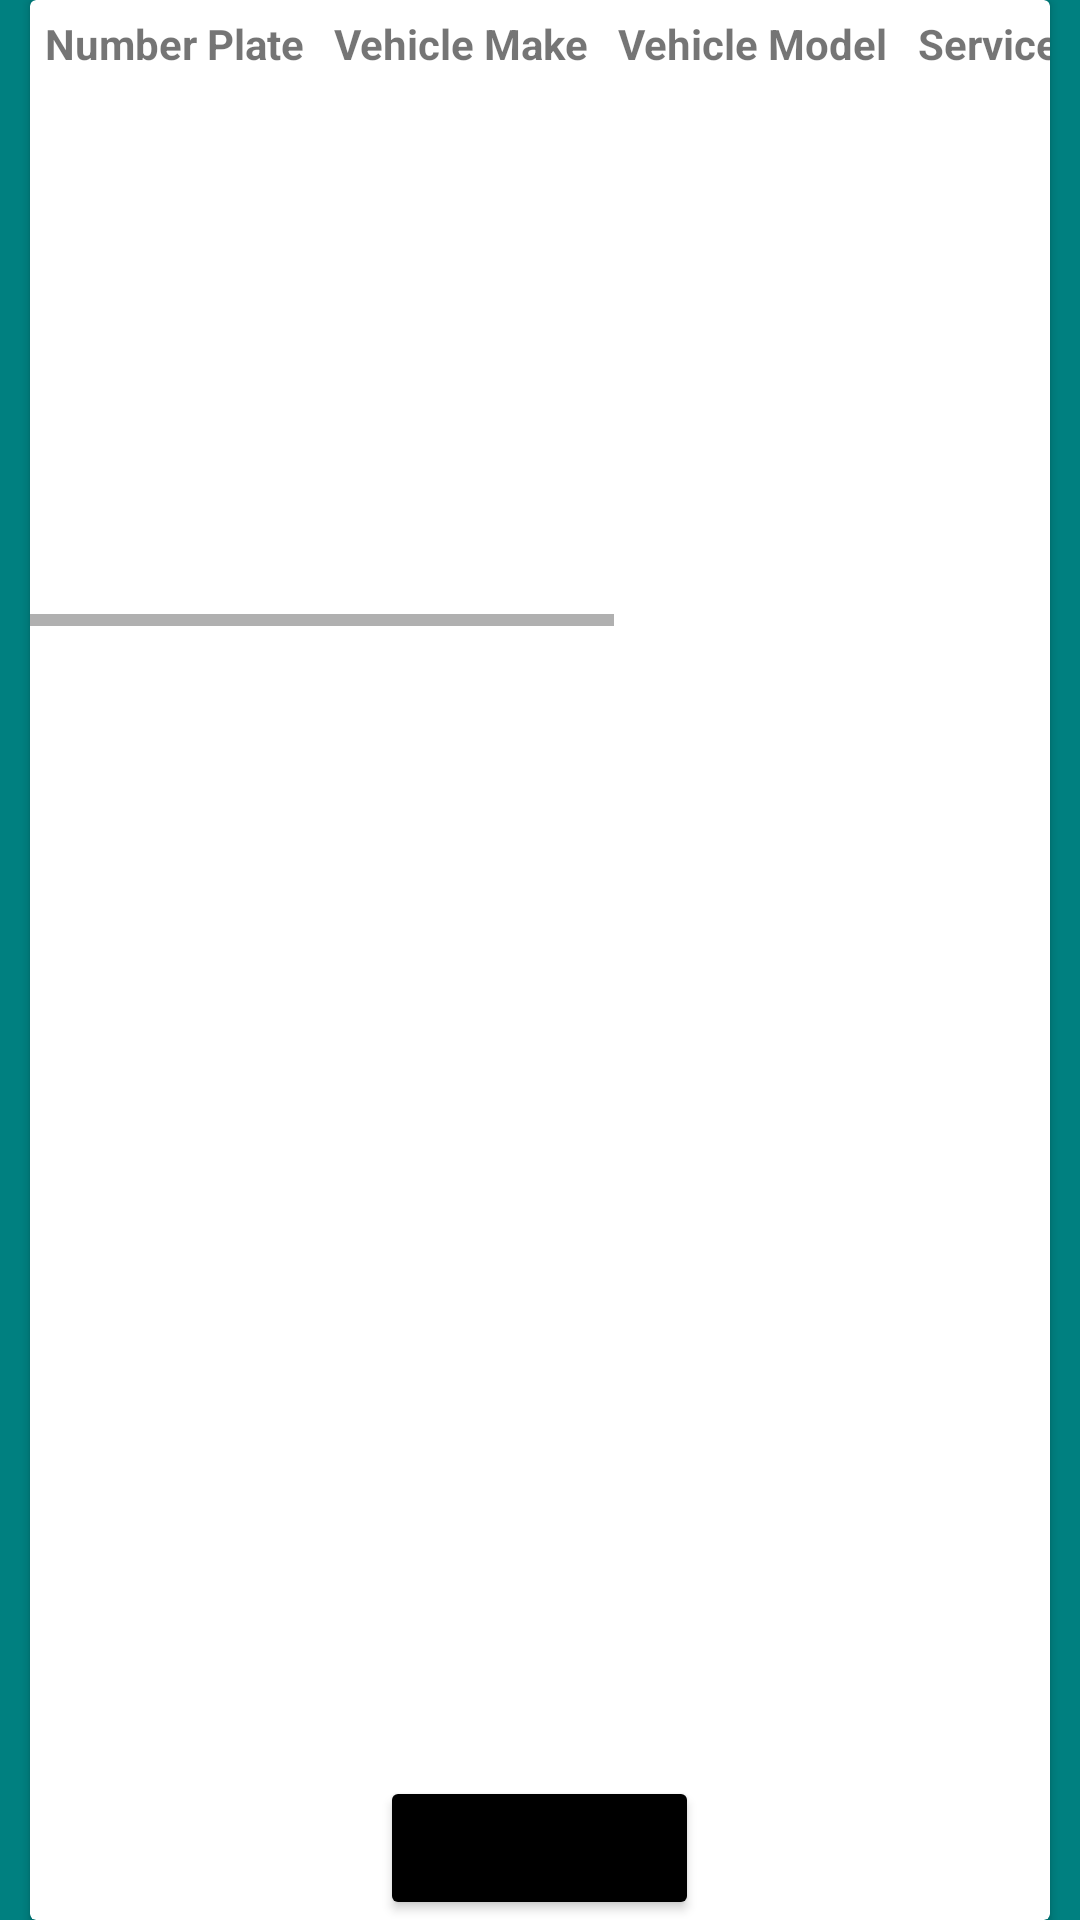

Layout XML and referenced resources for this Android screen:
<!-- AndroidManifest.xml: application theme Theme.DealershipManagement -->
<!-- res/layout/activity_current_vehicles.xml -->
<?xml version="1.0" encoding="utf-8"?>
<LinearLayout
    xmlns:android="http://schemas.android.com/apk/res/android"
    xmlns:tools="http://schemas.android.com/tools"
    android:id="@+id/activity_dashboard"
    android:layout_width="match_parent"
    android:layout_height="match_parent"
    tools:context=".CurrentVehiclesActivity"
    android:background="@color/teal">
    <androidx.cardview.widget.CardView
        android:layout_width="fill_parent"
        android:layout_height="fill_parent"
        android:layout_gravity="center"
        android:layout_marginStart="10dp"
        android:layout_marginEnd="10dp">
        <ScrollView
            android:layout_width="match_parent"
            android:layout_height="match_parent">
            <HorizontalScrollView
                android:layout_width="match_parent"
                android:layout_height="wrap_content">
                <TableLayout
                    android:id="@+id/VehicleTable_View"
                    android:layout_width="wrap_content"
                    android:layout_height="match_parent"
                    android:stretchColumns="2"
                    android:shrinkColumns="3">
                    <TableRow
                        android:layout_width="match_parent"
                        android:layout_height="match_parent"
                        tools:ignore="UselessParent">
                        <TextView
                            android:id="@+id/Table_NumberPlate"
                            android:padding="5dp"
                            android:text="@string/Number_Plate"
                            android:textStyle="bold" />
                        <TextView
                            android:id="@+id/Table_VehicleMake"
                            android:padding="5dp"
                            android:text="@string/Vehicle_Make"
                            android:textStyle="bold" />
                        <TextView
                            android:id="@+id/Table_VehicleModel"
                            android:padding="5dp"
                            android:text="@string/Vehicle_Model"
                            android:textStyle="bold" />
                        <TextView
                            android:id="@+id/Table_VehicleYear"
                            android:padding="5dp"
                            android:text="@string/Vehicle_Year"
                            android:textStyle="bold" />
                        <TextView
                            android:id="@+id/Table_ServiceNeeded"
                            android:padding="5dp"
                            android:text="@string/Service_Needed"
                            android:textStyle="bold" />
                        <TextView
                            android:id="@+id/Table_VehicleLocation"
                            android:padding="5dp"
                            android:text="@string/Vehicle_Location"
                            android:textStyle="bold" />
                        <TextView
                            android:id="@+id/Table_Comments"
                            android:padding="5dp"
                            android:text="@string/Comments"
                            android:textStyle="bold" />
                        </TableRow>
                    </TableLayout>
                </HorizontalScrollView>
            </ScrollView>
            <Button
                android:id="@+id/Dashboard_Button"
                android:layout_width="wrap_content"
                android:layout_height="wrap_content"
                android:text="@string/Dashboard"
                android:layout_gravity="bottom|center_horizontal"
                android:backgroundTint="@color/black"/>
    </androidx.cardview.widget.CardView>
</LinearLayout>
<!-- resources referenced by this layout -->
<resources>
  <color name="black">#FF000000</color>
  <color name="teal">#008080</color>
  <string name="Comments">Comments</string>
  <string name="Dashboard">Dashboard</string>
  <string name="Number_Plate">Number Plate</string>
  <string name="Service_Needed">Service Needed</string>
  <string name="Vehicle_Location">Vehicle Location</string>
  <string name="Vehicle_Make">Vehicle Make</string>
  <string name="Vehicle_Model">Vehicle Model</string>
  <string name="Vehicle_Year">Vehicle Year</string>
  <style name="Theme.DealershipManagement" parent="Theme.MaterialComponents.DayNight.DarkActionBar">
          
          <item name="colorPrimary">@color/purple_500</item>
          <item name="colorPrimaryVariant">@color/purple_700</item>
          <item name="colorOnPrimary">@color/white</item>
          
          <item name="colorSecondary">@color/teal_200</item>
          <item name="colorSecondaryVariant">@color/teal_700</item>
          <item name="colorOnSecondary">@color/black</item>
          
          <item name="android:statusBarColor">?attr/colorPrimaryVariant</item>
          
      </style>
  <color name="purple_500">#FF6200EE</color>
  <color name="purple_700">#FF3700B3</color>
  <color name="white">#FFFFFFFF</color>
  <color name="teal_200">#FF03DAC5</color>
  <color name="teal_700">#FF018786</color>
</resources>
